The GitHub repository yogay2021/ChineseChess-Project contains a labelled image folder "data" with 9 categories: cannon, car, elephant, general, horse, marshal, minister, scholar, solider. Examples follow, each with its label.

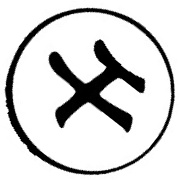
Label: scholar

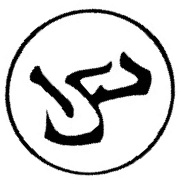
Label: horse

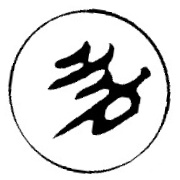
Label: marshal

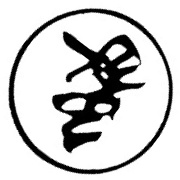
Label: elephant

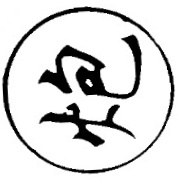
Label: cannon

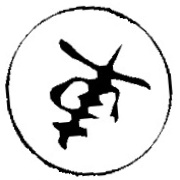
Label: car
